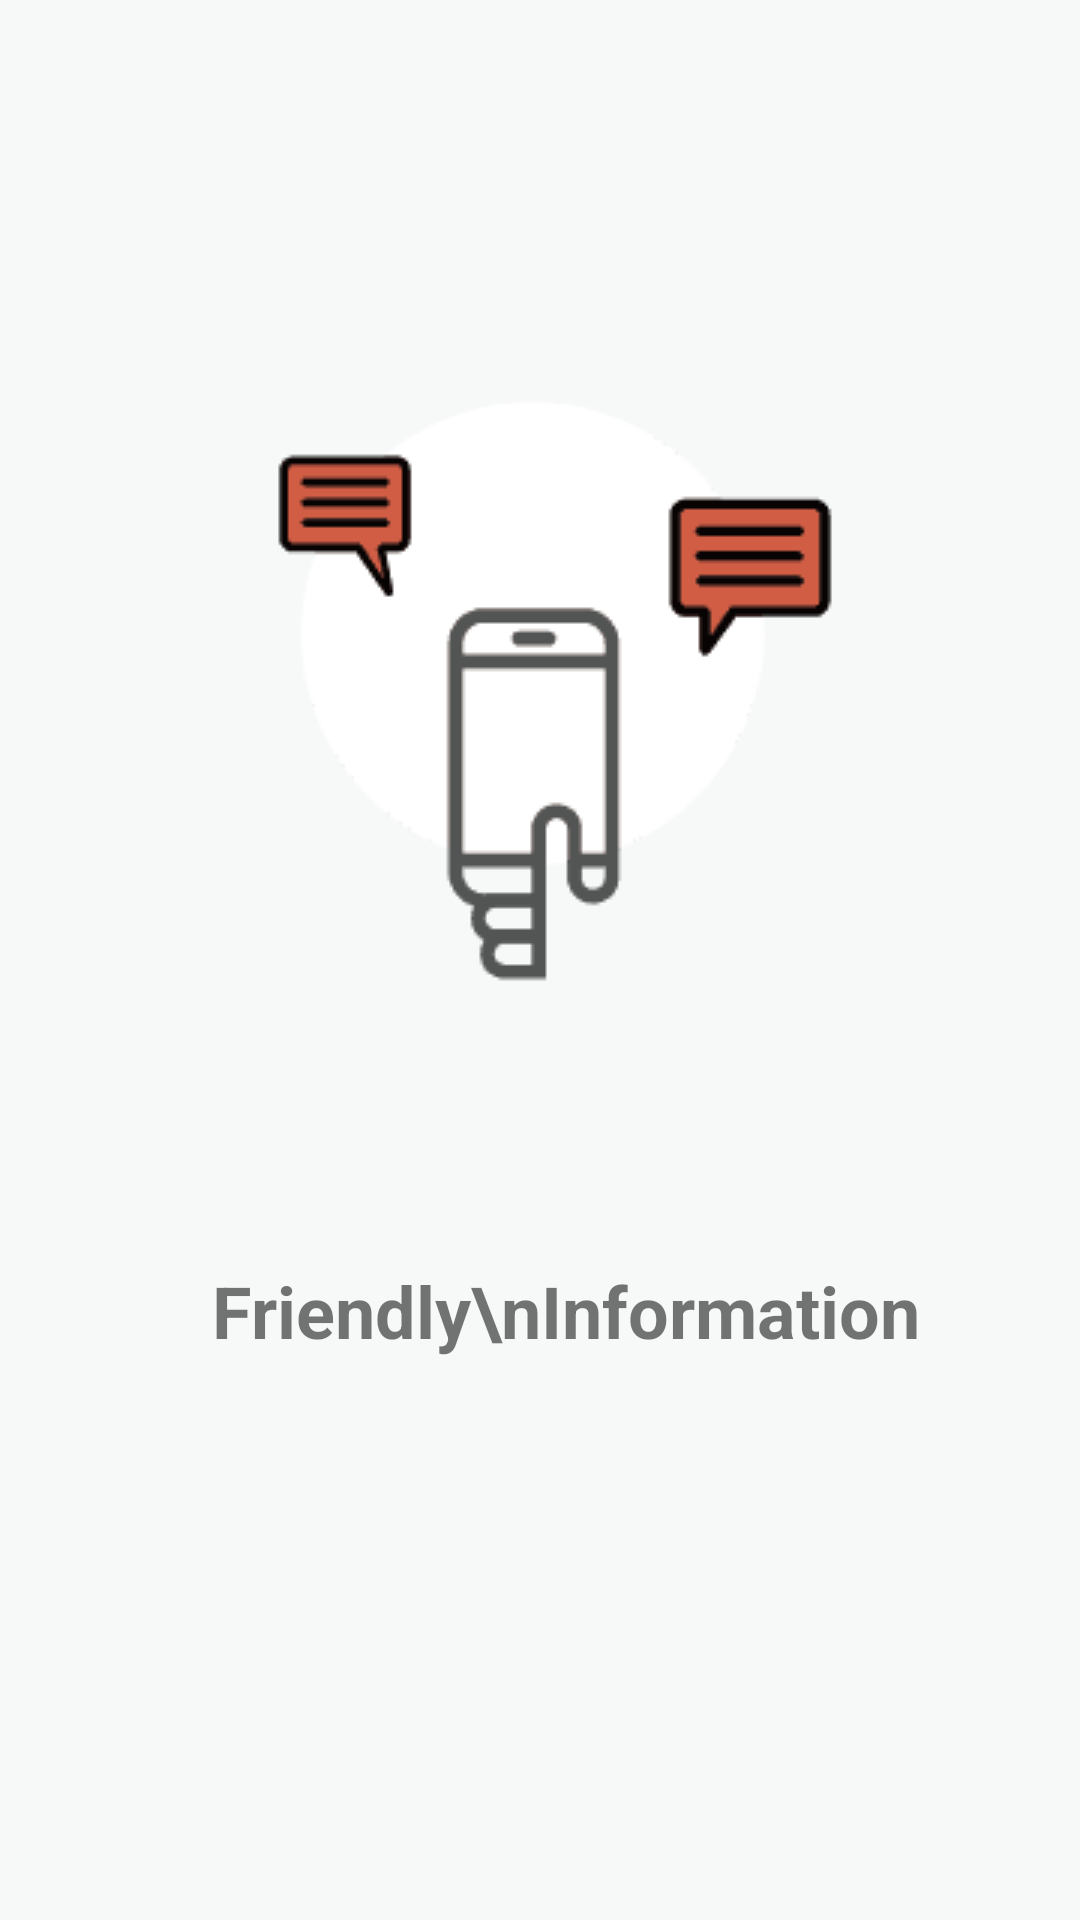

Layout XML and referenced resources for this Android screen:
<!-- AndroidManifest.xml: application theme AppTheme -->
<!-- res/layout/intro_2.xml -->
<?xml version="1.0" encoding="utf-8"?>
<LinearLayout xmlns:android="http://schemas.android.com/apk/res/android"
    android:id="@+id/main"
    android:layout_width="match_parent"
    android:layout_height="match_parent"
    android:layout_weight="10"
    android:background="#F7F8F8"
    android:orientation="vertical">

    <LinearLayout
        android:layout_width="fill_parent"
        android:layout_height="0dp"
        android:layout_weight="5"
        android:gravity="center"
        android:orientation="vertical">

        <ImageView
            android:layout_width="wrap_content"
            android:layout_height="wrap_content"
            android:layout_gravity="center"
            android:paddingLeft="16dp"
            android:paddingRight="16dp"
            android:src="@drawable/intro2" />
        <TextView
            android:layout_width="wrap_content"
            android:layout_height="wrap_content"
            android:text="   Friendly\nInformation"
            android:textSize="24sp"
            android:typeface="sans"
            android:textStyle="bold"
            android:layout_marginTop="90dp"
            />
    </LinearLayout>


    <TextView
        android:layout_width="fill_parent"
        android:layout_height="64dp" />
</LinearLayout>
<!-- resources referenced by this layout -->
<resources>
  <!-- drawable intro2: png bitmap (drawable, 1872 bytes) -->
  <style name="AppTheme" parent="Theme.AppCompat.Light.DarkActionBar">
          
          <item name="colorPrimary">@color/colorPrimary</item>
          <item name="colorPrimaryDark">@color/colorPrimaryDark</item>
          <item name="colorAccent">@color/colorAccent</item>
      </style>
  <color name="colorPrimary">#CFD0D0</color>
  <color name="colorPrimaryDark">#898989</color>
  <color name="colorAccent">#FF4081</color>
</resources>
